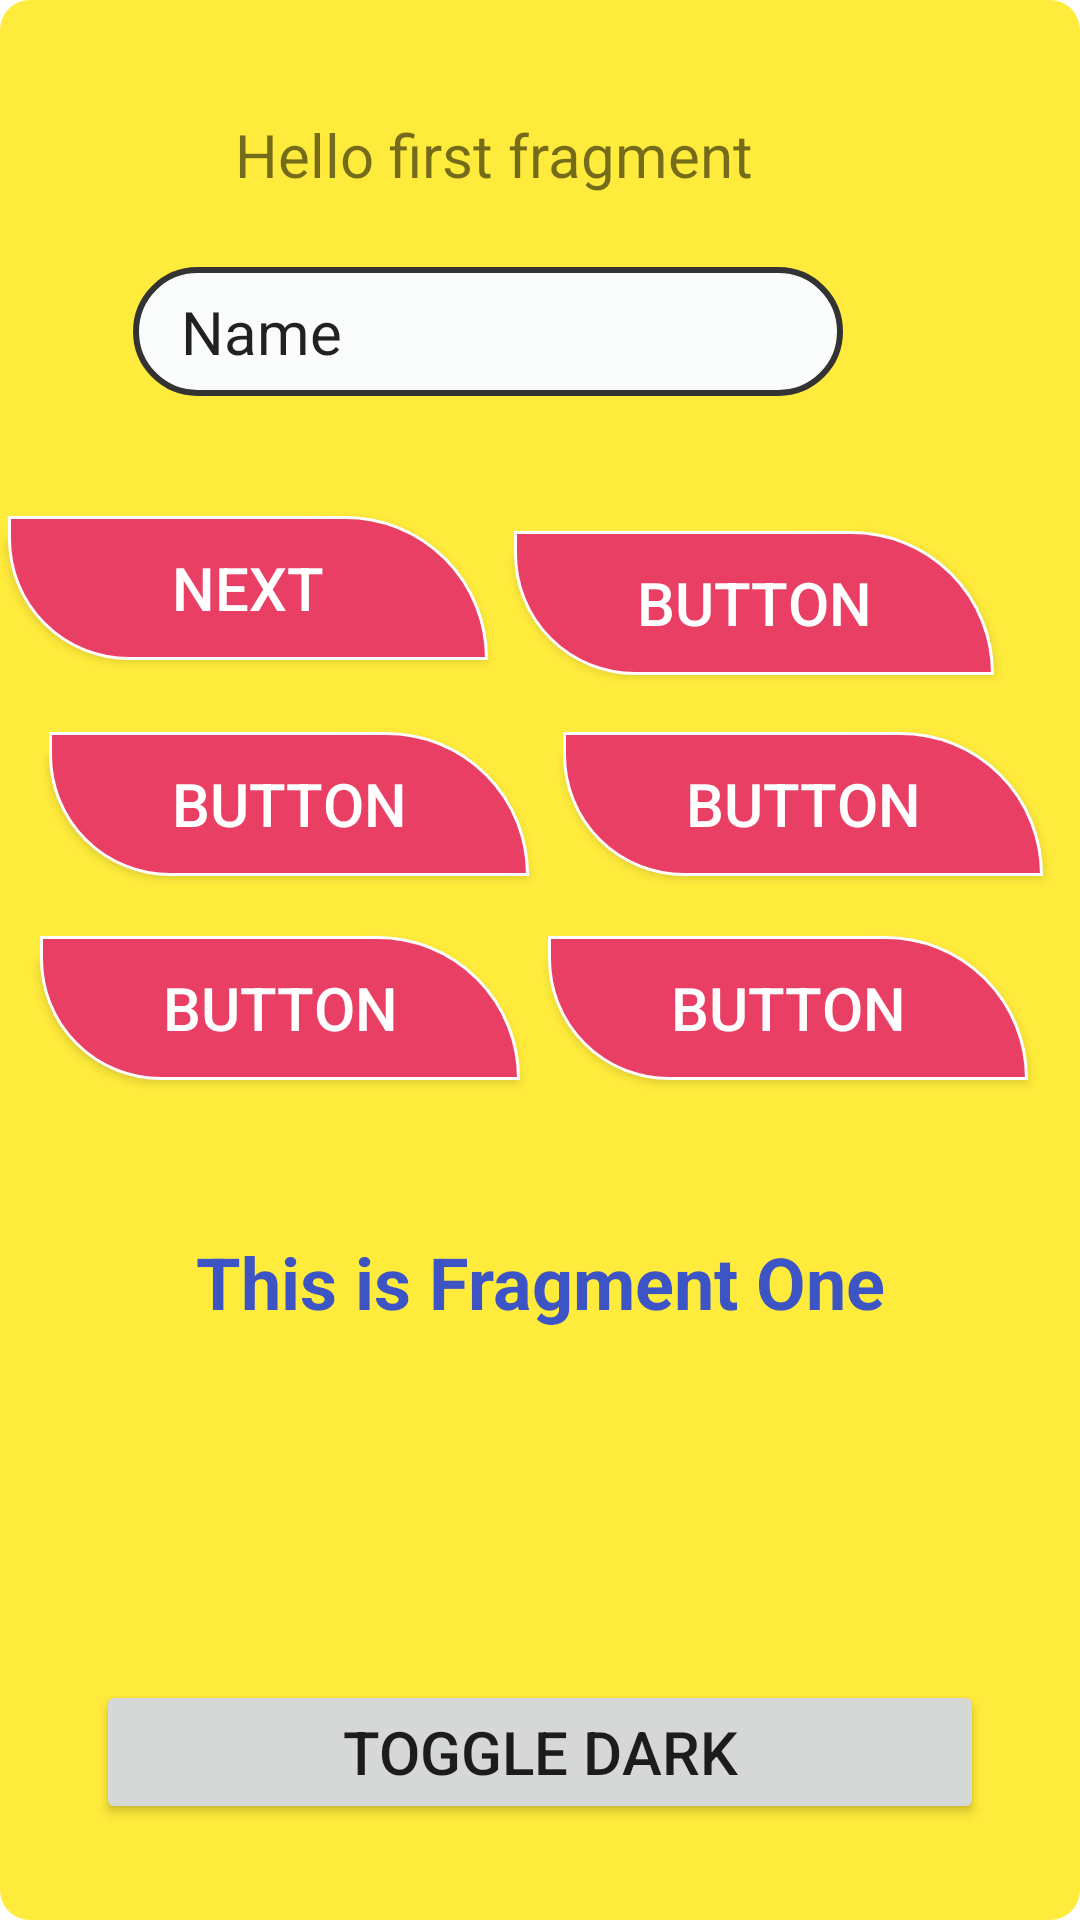

Here is an Android app screen rendered from its layout file. Give the layout XML and the strings, colors and styles it references.
<!-- AndroidManifest.xml: application theme Theme.DesignAndThemes -->
<!-- res/layout/fragment_first.xml -->
<?xml version="1.0" encoding="utf-8"?>
<androidx.constraintlayout.widget.ConstraintLayout xmlns:android="http://schemas.android.com/apk/res/android"
    xmlns:app="http://schemas.android.com/apk/res-auto"
    xmlns:tools="http://schemas.android.com/tools"
    android:layout_width="match_parent"
    android:layout_height="match_parent"
    android:background="@drawable/btn_ripple_bg"
    android:clickable="true"
    tools:context=".FirstFragment">

    <TextView
        android:id="@+id/textview_first"
        android:layout_width="wrap_content"
        android:layout_height="wrap_content"
        android:layout_marginTop="38dp"
        android:layout_marginEnd="30dp"
        android:text="@string/hello_first_fragment"
        app:layout_constraintEnd_toEndOf="@+id/editTextTextPersonName"
        app:layout_constraintTop_toTopOf="parent" />

    <androidx.appcompat.widget.AppCompatButton
        android:id="@+id/button_first"
        android:layout_width="wrap_content"
        android:layout_height="wrap_content"
        android:layout_marginTop="40dp"
        android:layout_marginEnd="6dp"
        android:background="@drawable/btn_bg"
        android:text="@string/next"
        android:textColor="@color/white"
        app:layout_constraintEnd_toStartOf="@+id/button"
        app:layout_constraintStart_toStartOf="parent"
        app:layout_constraintTop_toBottomOf="@+id/editTextTextPersonName" />

    <EditText
        android:id="@+id/editTextTextPersonName"
        android:layout_width="wrap_content"
        android:layout_height="wrap_content"
        android:layout_marginTop="24dp"
        android:background="@drawable/edit_bg"
        android:ems="10"
        android:inputType="textPersonName"
        android:text="Name"
        app:layout_constraintEnd_toEndOf="@+id/button_first"
        app:layout_constraintStart_toEndOf="@+id/button_first"
        app:layout_constraintTop_toBottomOf="@+id/textview_first" />

    <androidx.appcompat.widget.AppCompatButton
        android:id="@+id/button"
        style="@style/btn_style_1"
        android:layout_width="wrap_content"
        android:layout_height="wrap_content"
        android:layout_marginTop="5dp"
        android:layout_marginEnd="26dp"
        android:text="Button"
        app:layout_constraintEnd_toEndOf="parent"
        app:layout_constraintStart_toEndOf="@+id/button_first"
        app:layout_constraintTop_toTopOf="@+id/button_first" />

    <androidx.appcompat.widget.AppCompatButton
        android:id="@+id/button2"
        style="@style/btn_style_1"
        android:layout_width="wrap_content"
        android:layout_height="wrap_content"
        android:layout_marginStart="5dp"
        android:layout_marginTop="24dp"
        android:text="Button"

        app:layout_constraintEnd_toStartOf="@+id/button3"
        app:layout_constraintStart_toStartOf="parent"
        app:layout_constraintTop_toBottomOf="@+id/button_first" />

    <androidx.appcompat.widget.AppCompatButton
        android:id="@+id/button3"
        style="@style/btn_style_1"
        android:layout_width="wrap_content"
        android:layout_height="wrap_content"
        android:layout_marginTop="19dp"
        android:layout_marginEnd="1dp"
        android:text="Button"
        app:layout_constraintEnd_toEndOf="parent"
        app:layout_constraintStart_toEndOf="@+id/button2"
        app:layout_constraintTop_toBottomOf="@+id/button" />

    <androidx.appcompat.widget.AppCompatButton
        android:id="@+id/button4"
        style="@style/btn_style_1"
        android:layout_width="wrap_content"
        android:layout_height="wrap_content"
        android:layout_marginStart="4dp"
        android:layout_marginTop="20dp"
        android:text="Button"
        app:layout_constraintEnd_toStartOf="@+id/button5"
        app:layout_constraintStart_toStartOf="parent"
        app:layout_constraintTop_toBottomOf="@+id/button2" />

    <androidx.appcompat.widget.AppCompatButton
        android:id="@+id/button5"
        style="@style/btn_style_1"
        android:layout_width="wrap_content"
        android:layout_height="wrap_content"
        android:layout_marginTop="20dp"
        android:layout_marginEnd="8dp"
        android:text="Button"
        app:layout_constraintEnd_toEndOf="parent"
        app:layout_constraintStart_toEndOf="@+id/button4"
        app:layout_constraintTop_toBottomOf="@+id/button3" />

    <TextView
        android:id="@+id/textView"
        style="@style/header_text_style"
        android:layout_width="wrap_content"
        android:layout_height="wrap_content"
        android:layout_marginTop="51dp"
        android:text="This is Fragment One"
        app:layout_constraintEnd_toEndOf="parent"
        app:layout_constraintStart_toStartOf="parent"
        app:layout_constraintTop_toBottomOf="@+id/button4" />

    <Button
        android:id="@+id/btnToggleTheme"
        android:layout_width="0dp"
        android:layout_height="wrap_content"
        android:layout_marginStart="32dp"
        android:layout_marginEnd="32dp"
        android:layout_marginBottom="32dp"
        android:text="Toggle Dark"
        app:icon="@drawable/ic_baseline_dark_mode_24"
        app:layout_constraintBottom_toBottomOf="parent"
        app:layout_constraintEnd_toEndOf="parent"
        app:layout_constraintStart_toStartOf="parent" />
</androidx.constraintlayout.widget.ConstraintLayout>
<!-- resources referenced by this layout -->
<resources>
  <!-- drawable btn_bg (drawable) -->
  <?xml version="1.0" encoding="utf-8"?>
  <selector xmlns:android="http://schemas.android.com/apk/res/android">
      <item android:state_pressed="true">
          <shape>
              <solid android:color="#FFC107" />
              <corners android:radius="50dp" />
          </shape>
      </item>
      <item>
          <shape xmlns:android="http://schemas.android.com/apk/res/android">
              <solid android:color="#EA3F65" />
              <corners android:bottomLeftRadius="50dp" android:topRightRadius="59dp" />
              <stroke android:width="1dp" android:color="#FFFFFF" />
              <padding android:bottom="8dp" android:left="16dp" android:right="16dp" android:top="8dp" />
              <size android:width="160dp" android:height="40dp" />
          </shape>
      </item>
  </selector>
  <!-- drawable btn_ripple_bg (drawable) -->
  <?xml version="1.0" encoding="utf-8"?>
  <ripple xmlns:android="http://schemas.android.com/apk/res/android"
      android:color="?attr/colorControlHighlight" >
      <item>
          <shape android:shape="rectangle">
              <solid android:color="#FFEB3B" />
              <corners android:radius="10dp" />
          </shape>
      </item>
  </ripple>
  <!-- drawable edit_bg (drawable) -->
  <?xml version="1.0" encoding="utf-8"?>
  <selector xmlns:android="http://schemas.android.com/apk/res/android">
  
      <item android:state_focused="true">
          <shape>
              <solid android:color="#E8E6D9" />
              <corners android:radius="10dp" />
              <stroke android:width="2dp" android:color="#333333" />
              <padding android:bottom="8dp" android:left="16dp" android:right="16dp" android:top="8dp" />
          </shape>
      </item>
      <item>
          <shape>
              <solid android:color="#F9FCFB" />
              <corners android:radius="50dp" />
              <stroke android:width="2dp" android:color="#333333" />
              <padding android:bottom="8dp" android:left="16dp" android:right="16dp" android:top="8dp" />
          </shape>
      </item>
  
  </selector>
  <string name="hello_first_fragment">Hello first fragment</string>
  <string name="next">Next</string>
  <style name="btn_style_1">
          <item name="android:background">@drawable/btn_bg</item>
          <item name="android:textColor">@color/white</item>
      </style>
  <style name="header_text_style">
          <item name="android:alpha">.8</item>
          <item name="android:fontFamily">sans-serif</item>
          <item name="android:textAllCaps">false</item>
          <item name="android:textColor">#0C2EE8</item>
          <item name="android:textSize">24sp</item>
          <item name="android:textStyle">bold</item>
      </style>
  <style name="Theme.DesignAndThemes" parent="Theme.MaterialComponents.DayNight.DarkActionBar">
          
          <item name="colorPrimary">@color/purple_500</item>
          <item name="colorPrimaryVariant">@color/purple_700</item>
          <item name="colorOnPrimary">@color/white</item>
          
          <item name="colorSecondary">@color/teal_200</item>
          <item name="colorSecondaryVariant">@color/teal_700</item>
          <item name="colorOnSecondary">@color/black</item>
          
          <item name="android:statusBarColor">?attr/colorPrimaryVariant</item>
          
          <item name="android:textSize">20sp</item>
      </style>
  <!-- not gathered from this repository: default colours our renderer supplied (Android Studio template values) -->
  <color name="purple_500">#FF6200EE</color>
  <color name="purple_700">#FF3700B3</color>
  <color name="teal_200">#FF03DAC5</color>
  <color name="teal_700">#FF018786</color>
  <color name="black">#FF000000</color>
  <color name="white">#FFFFFFFF</color>
</resources>
